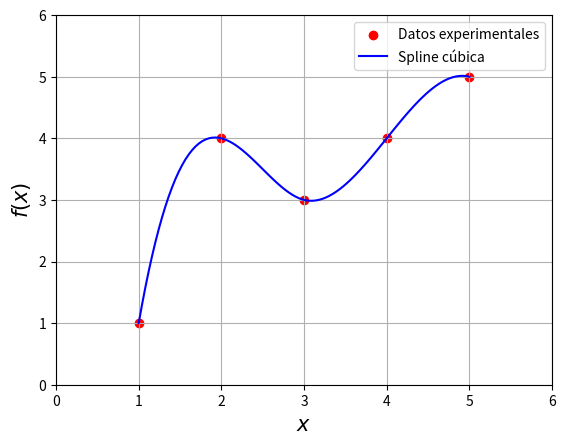

This chart was generated by the following Python code: (Note: this script raises an exception after producing the figure.)
# -*- coding: UTF-8 -*-
from matplotlib.pyplot import *
from numpy import *
# datos
x=[1,2,3,4,5]
y=[1,4,3,4,5]

# crea figura y eje
scatter(x, y, color='red', label='Datos experimentales') # grafica datos
xlabel("$x$", fontsize=15)
ylabel("$f(x)$", fontsize=15)
xlim(0,6)
ylim(0,6)

from scipy.interpolate import UnivariateSpline
s = UnivariateSpline(x, y, s=0) # interpolación usando spline cúbica

xx=linspace(min(x),max(x),100)
yy=s(xx) # evalúa polinomio con ctes. a, usando función polyval

plot(xx,yy,'-b', label=u'Spline cúbica') # grafica ajuste
legend(loc='best')
grid()
savefig("../figs/fig-int-curv.pdf")
